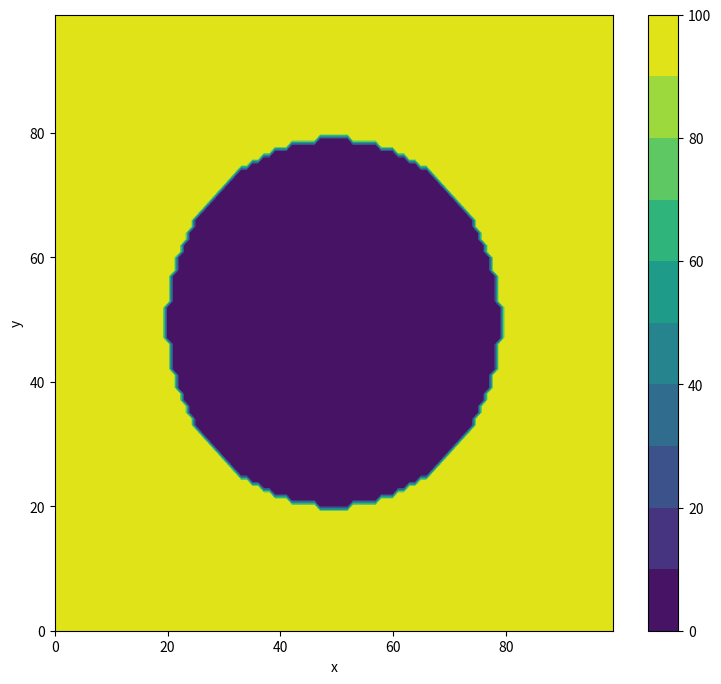

Python code for this plot: (Note: this script raises an exception after producing the figure.)
import numpy as np
import matplotlib.pyplot as plt

nx = 100
ny = nx
nt = 30
dx = 1 / (nx - 1)
dy = dx
dt = 0.0001
alpha = 0.13  # Coeficiente de difusión más alto

x = np.linspace(0, 1, nx)
y = np.linspace(0, 1, ny)

T = np.zeros((nx, ny, nt))
rho = np.ones((nx, ny))  # Densidad constante en toda la placa

X, Y = np.meshgrid(x, y)

# Definir un cilindro con temperatura constante de 0 como distribución inicial de temperatura
cylinder_center_x = 0.5
cylinder_center_y = 0.5
cylinder_radius = 0.3

cylinder_mask = (X - cylinder_center_x) ** 2 + (Y - cylinder_center_y) ** 2 <= cylinder_radius ** 2

T[:, :, 0] = (1 - cylinder_mask) * 100  # Asignar 100 a la placa y 0 al cilindro

# Condiciones de frontera igual a 100
T[0, :, :] = 100
T[nx - 1, :, :] = 100
T[:, 0, :] = 100
T[:, ny - 1, :] = 100

for j in range(nt-1):
    for i in range(1, nx - 1):
        for k in range(1, ny - 1):
            d2T_dx2 = (T[i + 1, k, j] - 2 * T[i, k, j] + T[i - 1, k, j]) / (dx ** 2 * rho[i, k])
            d2T_dy2 = (T[i, k + 1, j] - 2 * T[i, k, j] + T[i, k - 1, j]) / (dy ** 2 * rho[i, k])

            T[i, k, j + 1] = T[i, k, j] + alpha * dt * (d2T_dx2 + d2T_dy2)

    # Condiciones de frontera igual a 100
    T[0, :, j + 1] = 100#50*np.exp(500*(j+1)*dt)
    T[nx - 1, :, j + 1] = 100
    T[:, 0, j + 1] = 100
    T[:, ny - 1, j + 1] = 100



plt.ioff()

fig = plt.figure(figsize=(9,8))
ax = plt.subplot(1,1,1)

ax.set_xlabel('x')
ax.set_ylabel('y')

cont = ax.contourf(T[:,:,0],levels = np.linspace(0,100,11))
cbar = plt.colorbar(cont)
plt.close(fig)

for i in range(nt-1):
    cont = ax.contourf(T[:,:,i],levels = np.linspace(0,100,11))
    fig.savefig(f'figures/{i}.jpg')
    plt.close(fig)
